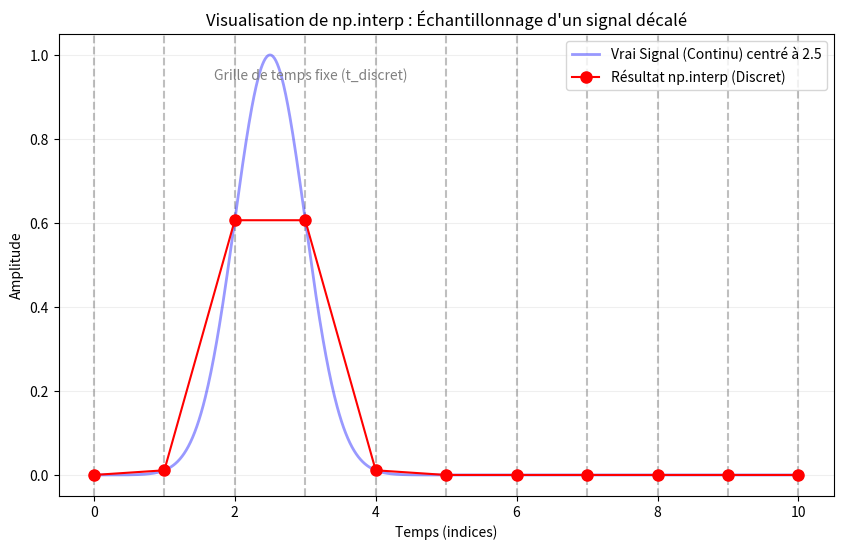

Write the Python code that produced this figure.
import numpy as np
import matplotlib.pyplot as plt

# 1. La "Vraie Vie" (Signal Continu)
# Imaginons un écho très précis qui arrive à t = 2.5
# On le dessine avec beaucoup de points pour qu'il ait l'air lisse
t_continu = np.linspace(0, 10, 1000)
pulse_continu = np.exp(-((t_continu - 2.5)**2) / 0.5) # Une forme de cloche centrée sur 2.5

# 2. L'Ordinateur (Grille Discrète)
# Ton tableau numpy 'rf' a des cases fixes (ex: t=0, 1, 2, 3...)
# Il ne peut PAS stocker une valeur à t=2.5 ! Il n'a que la case 2 et la case 3.
t_discret = np.arange(0, 11, 1) # [0, 1, 2, 3, 4, 5, ...]

# 3. L'Opération np.interp
# "Quelle est la valeur de la courbe bleue exactement aux endroits des barres grises ?"
valeurs_interpolees = np.interp(t_discret, t_continu, pulse_continu)

# --- Visualisation ---
plt.figure(figsize=(10, 6))

# A. La grille fixe
for t in t_discret:
    plt.axvline(t, color='gray', linestyle='--', alpha=0.5)
plt.text(0.2, 0.9, "Grille de temps fixe (t_discret)", color='gray', transform=plt.gca().transAxes)

# B. Le vrai signal (ce qui se passe physiquement)
plt.plot(t_continu, pulse_continu, label="Vrai Signal (Continu) centré à 2.5", color='blue', alpha=0.4, linewidth=2)

# C. Le résultat de np.interp (ce que l'ordi garde)
plt.plot(t_discret, valeurs_interpolees, 'ro-', label="Résultat np.interp (Discret)", markersize=8)

plt.title("Visualisation de np.interp : Échantillonnage d'un signal décalé")
plt.xlabel("Temps (indices)")
plt.ylabel("Amplitude")
plt.legend()
plt.grid(True, alpha=0.2)
plt.show()
